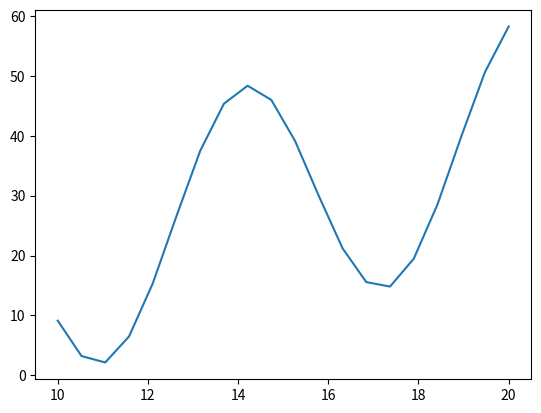

Source code (Python):
#Scipy optimize
import matplotlib.pyplot as plt
from scipy import optimize
import numpy as np

def function(a):
       return   a*2 + 20 * np.sin(a)
a=np.linspace(10,20,20)
plt.plot(a, function(a))
plt.show()

optimize.fmin_bfgs(function, 0) 
#optimize.basinhopping(function, 0)
